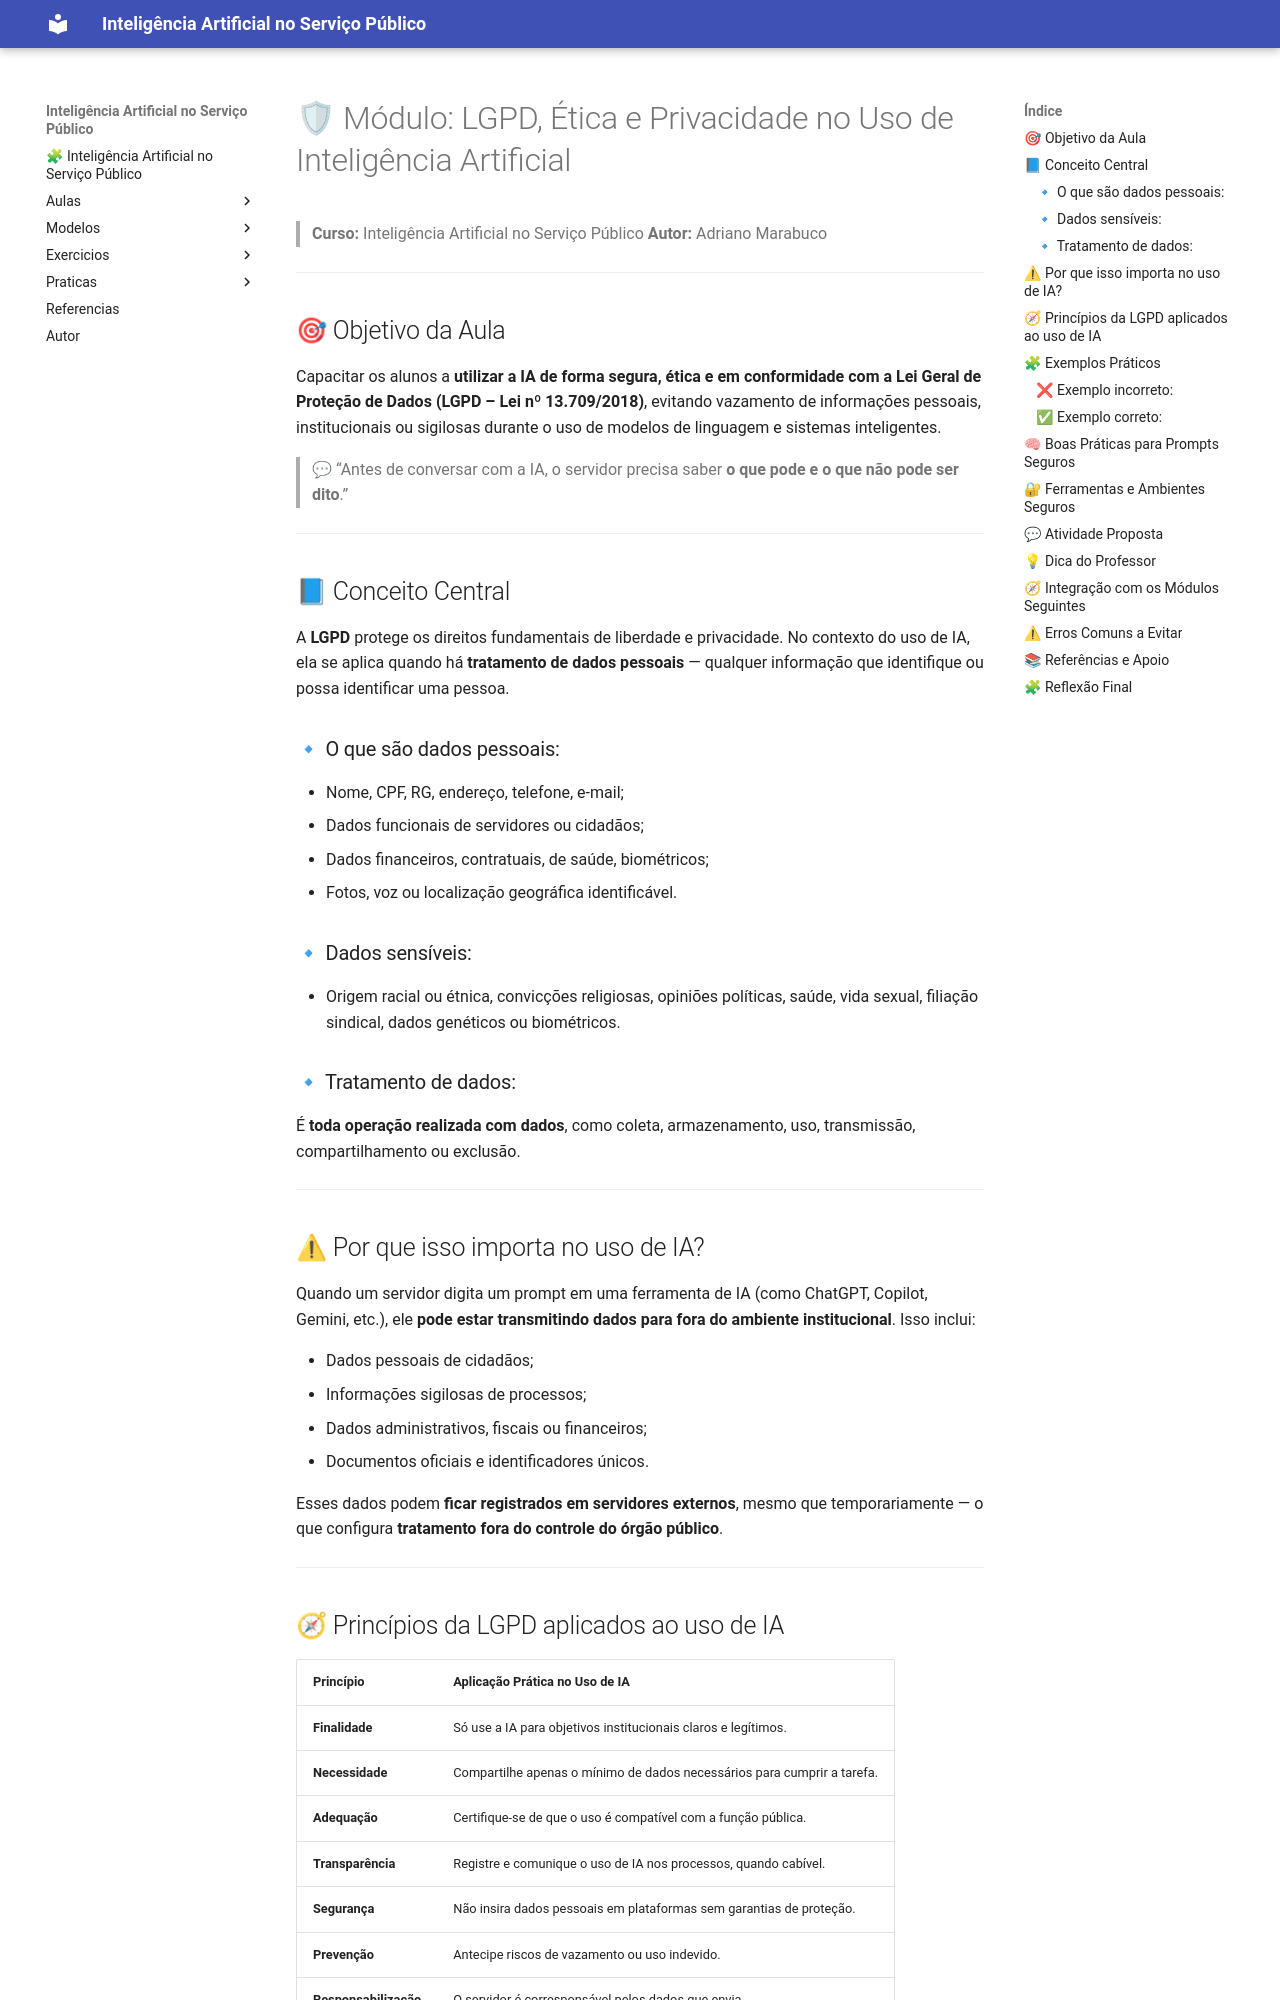

repository: amarabucotcepe/engprompt · page: aulas/lgpd1/index.html · generator: mkdocs

# 🛡 Módulo: LGPD, Ética e Privacidade no Uso de Inteligência Artificial

> **Curso:** Inteligência Artificial no Serviço Público
> **Autor:** Adriano Marabuco
> 

---

## 🎯 Objetivo da Aula

Capacitar os alunos a **utilizar a IA de forma segura, ética e em conformidade com a Lei Geral de Proteção de Dados (LGPD – Lei nº 13.709/2018)**, evitando vazamento de informações pessoais, institucionais ou sigilosas durante o uso de modelos de linguagem e sistemas inteligentes.

> 💬 “Antes de conversar com a IA, o servidor precisa saber **o que pode e o que não pode ser dito**.”

---

## 📘 Conceito Central

A **LGPD** protege os direitos fundamentais de liberdade e privacidade.
No contexto do uso de IA, ela se aplica quando há **tratamento de dados pessoais** — qualquer informação que identifique ou possa identificar uma pessoa.

### 🔹 O que são dados pessoais:

* Nome, CPF, RG, endereço, telefone, e-mail;
* Dados funcionais de servidores ou cidadãos;
* Dados financeiros, contratuais, de saúde, biométricos;
* Fotos, voz ou localização geográfica identificável.

### 🔹 Dados sensíveis:

* Origem racial ou étnica, convicções religiosas, opiniões políticas, saúde, vida sexual, filiação sindical, dados genéticos ou biométricos.

### 🔹 Tratamento de dados:

É **toda operação realizada com dados**, como coleta, armazenamento, uso, transmissão, compartilhamento ou exclusão.

---

## ⚠ Por que isso importa no uso de IA?

Quando um servidor digita um prompt em uma ferramenta de IA (como ChatGPT, Copilot, Gemini, etc.), ele **pode estar transmitindo dados para fora do ambiente institucional**.
Isso inclui:

* Dados pessoais de cidadãos;
* Informações sigilosas de processos;
* Dados administrativos, fiscais ou financeiros;
* Documentos oficiais e identificadores únicos.

Esses dados podem **ficar registrados em servidores externos**, mesmo que temporariamente — o que configura **tratamento fora do controle do órgão público**.

---

## 🧭 Princípios da LGPD aplicados ao uso de IA

| Princípio             | Aplicação Prática no Uso de IA                                          |
| --------------------- | ----------------------------------------------------------------------- |
| **Finalidade**        | Só use a IA para objetivos institucionais claros e legítimos.           |
| **Necessidade**       | Compartilhe apenas o mínimo de dados necessários para cumprir a tarefa. |
| **Adequação**         | Certifique-se de que o uso é compatível com a função pública.           |
| **Transparência**     | Registre e comunique o uso de IA nos processos, quando cabível.         |
| **Segurança**         | Não insira dados pessoais em plataformas sem garantias de proteção.     |
| **Prevenção**         | Antecipe riscos de vazamento ou uso indevido.                           |
| **Responsabilização** | O servidor é corresponsável pelos dados que envia.                      |

---

## 🧩 Exemplos Práticos
